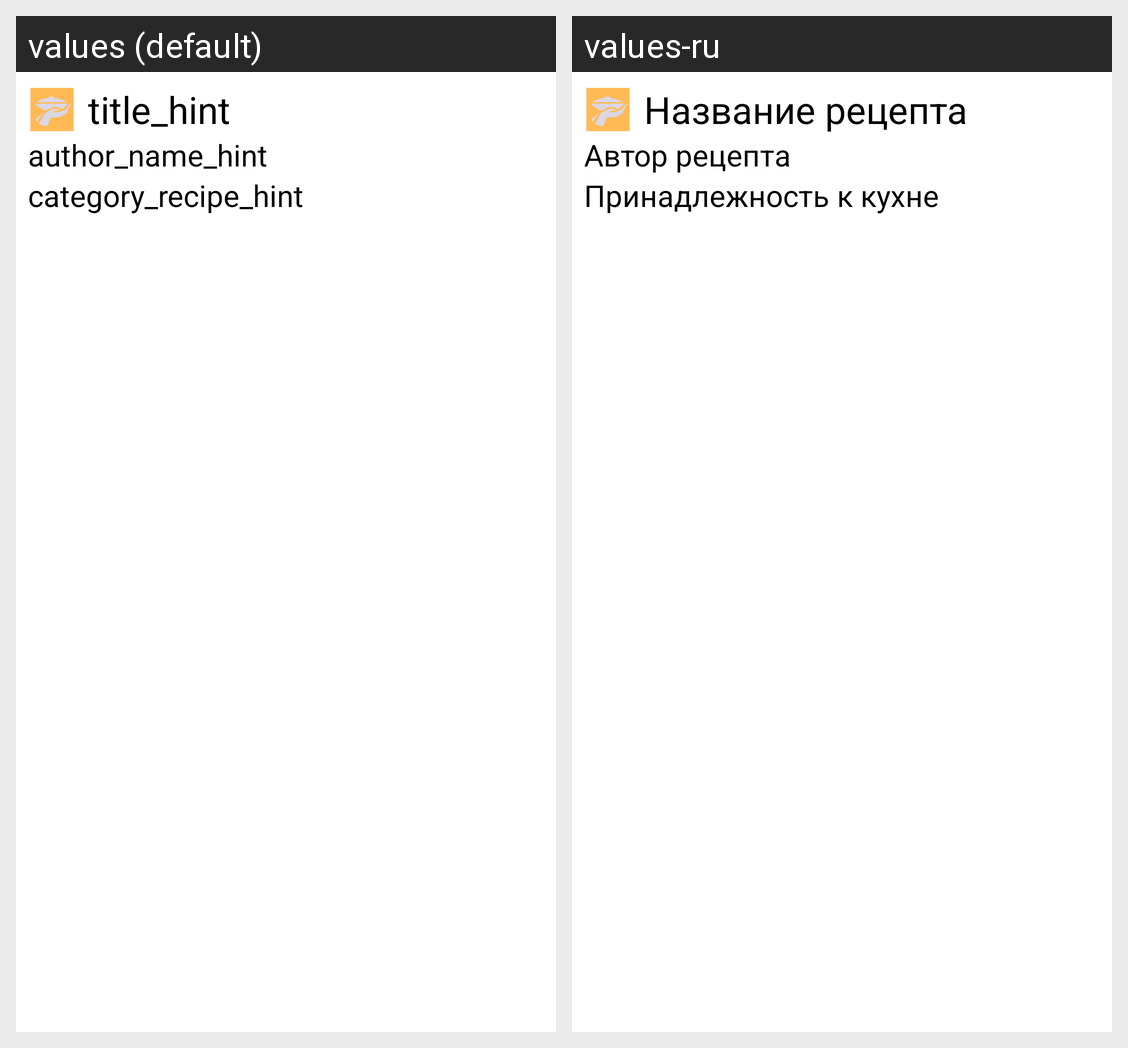

This grid shows one Android layout under two languages. Give, for every string resource on the screen, its name, the default text and each shown locale's text.
Android screen res/layout/recipe.xml rendered under 2 locales, left to right: values (default), values-ru. Device: Nexus 5 (rendered at 1080×1920; each locale shown at half size, 540×960, under a caption strip naming it); theme Theme.NeRecipe.
Strings drawn on this screen, with the default value and each locale's value (text and hints the layout hard-codes, and strings that could not be matched under every locale, appear in the picture but are not listed):

title_hint
  values: title_hint
  values-ru: Название рецепта

author_name_hint
  values: author_name_hint
  values-ru: Автор рецепта

category_recipe_hint
  values: category_recipe_hint
  values-ru: Принадлежность к кухне
